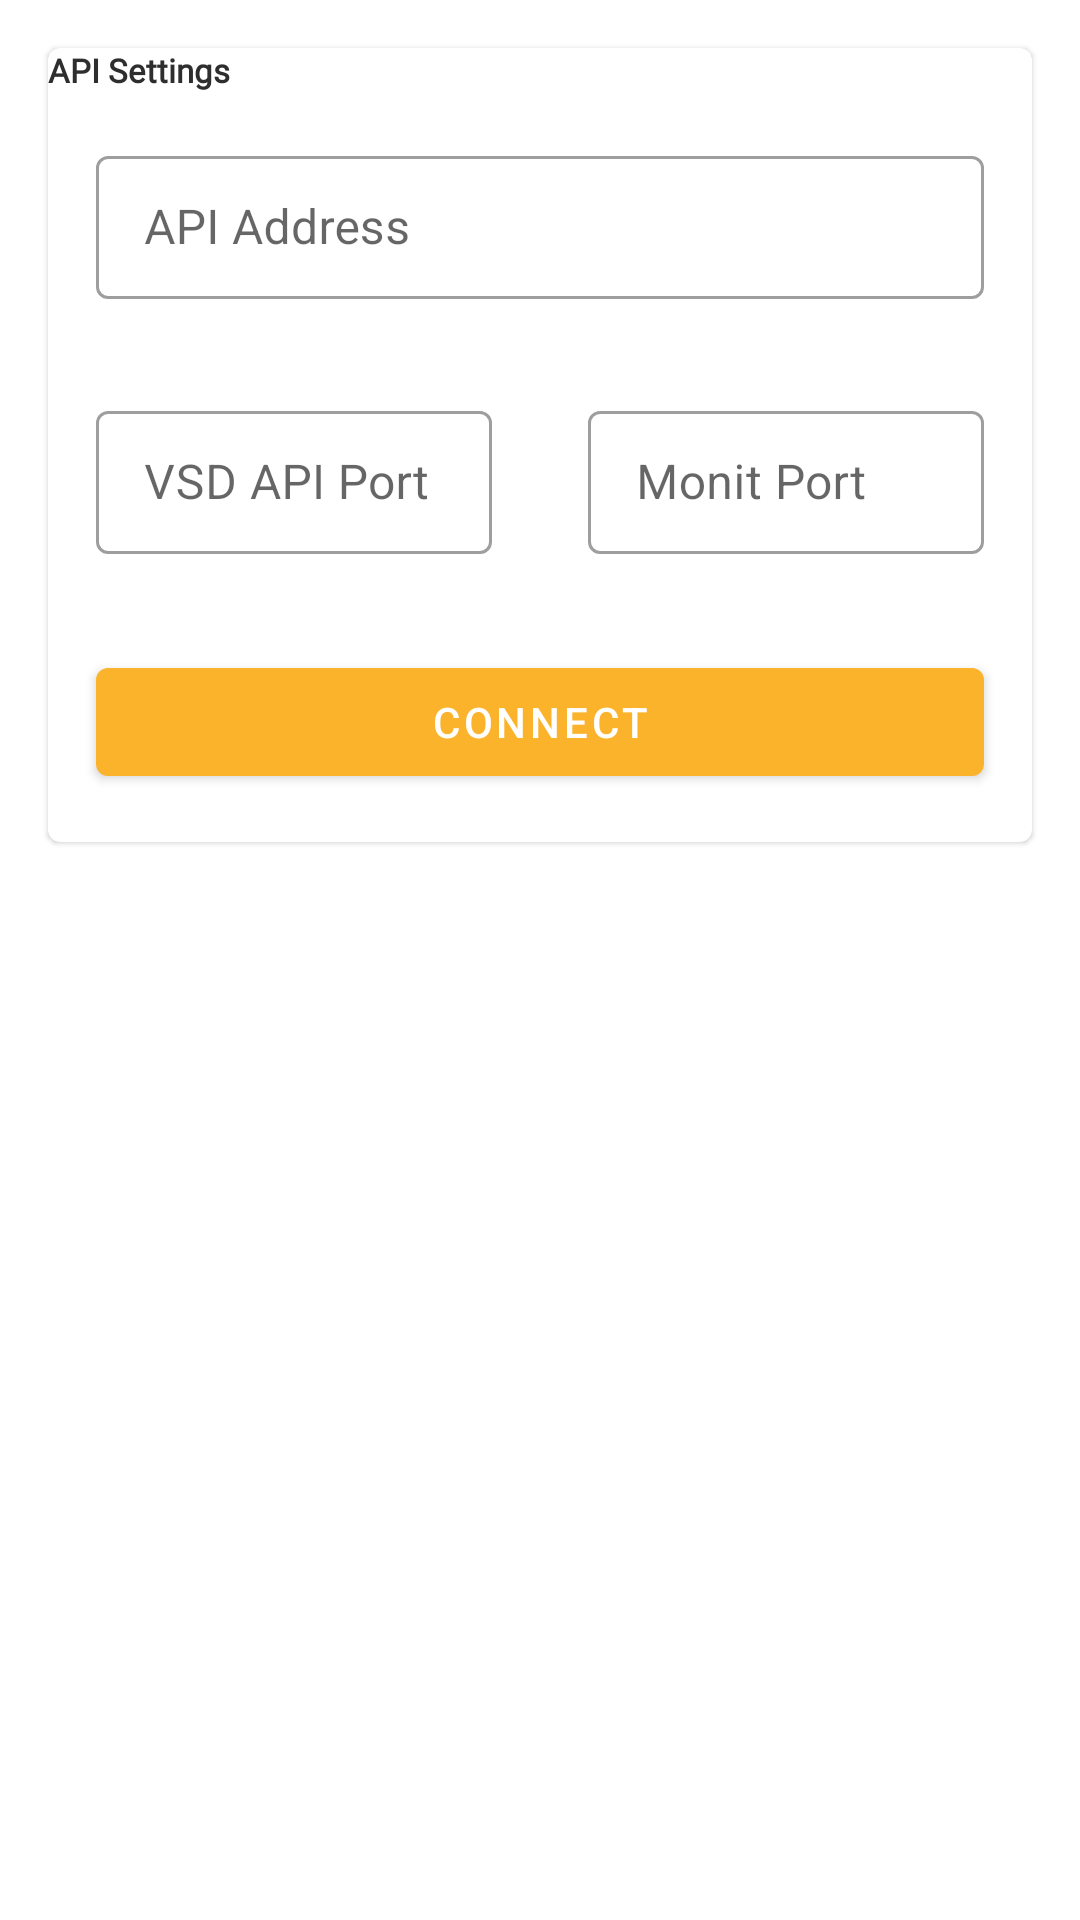

Produce the Android XML layout that renders to this screen, including the resource entries it uses.
<!-- AndroidManifest.xml: application theme AppTheme -->
<!-- res/layout/api_settings_fragment.xml -->
<?xml version="1.0" encoding="utf-8"?>
<layout
    xmlns:android="http://schemas.android.com/apk/res/android">
    <data>
        <variable name="viewmodel" type="pt.isel.vsddashboardapplication.viewmodel.ApiSettingsViewModel"/>
    </data>
    <LinearLayout
        android:layout_width="match_parent"
        android:layout_height="wrap_content">
        
    <com.google.android.material.card.MaterialCardView
            android:theme="@style/CardView.Light"
            android:layout_margin="@dimen/margin_default"
            android:layout_width="match_parent"
            android:layout_height="wrap_content">
    
        <GridLayout
                android:columnCount="2"
                android:rowCount="4"
                android:layout_width="match_parent"
                android:layout_height="wrap_content">
    
            <TextView
                    android:layout_columnSpan="2"
                    android:textStyle="bold"
                    android:fontFamily="@font/din"
                    android:textSize="@dimen/label_size"
                    android:textColor="@color/colorPrimaryDark"
                    android:text="@string/api_settings_label"
                    android:layout_width="wrap_content"
                    android:layout_height="wrap_content"/>
    
            <com.google.android.material.textfield.TextInputLayout
                    android:layout_columnSpan="2"
                    style="@style/Widget.MaterialComponents.TextInputLayout.OutlinedBox.Dense"
                    android:layout_width="match_parent"
                    android:layout_height="wrap_content"
                    android:layout_margin="@dimen/margin_default"
                    android:hint="@string/address_hint">
    
                <com.google.android.material.textfield.TextInputEditText
                    android:id="@+id/address"
                    android:maxLines="1"
                    android:text="@{viewmodel.address.getValue().toString()}"
                    android:layout_width="match_parent"
                    android:layout_height="wrap_content"/>
            </com.google.android.material.textfield.TextInputLayout>
    
            <com.google.android.material.textfield.TextInputLayout
                    android:layout_columnWeight="1"
                    style="@style/Widget.MaterialComponents.TextInputLayout.OutlinedBox.Dense"
                    android:layout_margin="@dimen/margin_default"
                    android:layout_width="wrap_content"
                    android:layout_height="wrap_content"
                    android:hint="@string/vsdport_hint">
    
                <com.google.android.material.textfield.TextInputEditText
                    android:id="@+id/apiPort"
                    android:maxLines="1"
                    android:inputType="number"
                        android:text="@{viewmodel.apiPort.getValue().toString()}"
                        android:layout_width="match_parent"
                        android:layout_height="wrap_content"
                        android:layout_weight="1"/>
    
            </com.google.android.material.textfield.TextInputLayout>
    
            <com.google.android.material.textfield.TextInputLayout
                    android:layout_columnWeight="1"
                    style="@style/Widget.MaterialComponents.TextInputLayout.OutlinedBox.Dense"
                    android:layout_margin="@dimen/margin_default"
                    android:layout_width="wrap_content"
                    android:layout_height="wrap_content"
                    android:hint="@string/monitPort_hint">
    
                <com.google.android.material.textfield.TextInputEditText
                    android:id="@+id/monitPort"
                    android:maxLines="1"
                    android:inputType="number"
                    android:text="@{viewmodel.monitPort.getValue().toString()}"
                    android:layout_weight="1"
                    android:layout_width="match_parent"
                    android:layout_height="wrap_content"/>
    
            </com.google.android.material.textfield.TextInputLayout>
    
            <com.google.android.material.button.MaterialButton
                android:layout_row="3"
                android:layout_columnSpan="2"
                android:id="@+id/connect_button"
                android:layout_margin="@dimen/activity_default_margin"
                android:layout_width="match_parent"
                android:layout_height="wrap_content"
                android:text="@string/button_connect"/>
        </GridLayout>
    
        
    </com.google.android.material.card.MaterialCardView>
    </LinearLayout>
</layout>
<!-- resources referenced by this layout -->
<resources>
  <color name="colorPrimaryDark">#2e2e2e</color>
  <dimen name="activity_default_margin">16dp</dimen>
  <dimen name="label_size">11sp</dimen>
  <dimen name="margin_default">16dp</dimen>
  <string name="address_hint">API Address</string>
  <string name="api_settings_label">API Settings</string>
  <string name="button_connect">Connect</string>
  <string name="monitPort_hint">Monit Port</string>
  <string name="vsdport_hint">VSD API Port</string>
  <style name="AppTheme" parent="Theme.MaterialComponents.Light.DarkActionBar">
          
          <item name="windowActionBar">false</item>
          <item name="windowNoTitle">true</item>
          <item name="colorPrimary">@color/colorPrimary</item>
          <item name="colorPrimaryDark">@color/colorPrimaryDark</item>
          
      </style>
  <color name="colorPrimary">#fcb32c</color>
</resources>
